Labelled photos from "patch_dataset", an image-classification folder in anurag3401/High_Resolution_Histopathology_AI. The possible labels are: benign, malignant.

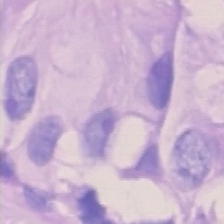
Label: malignant

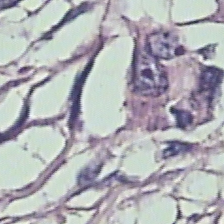
Label: benign

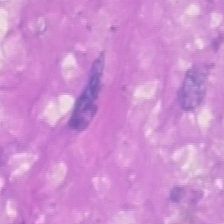
Label: malignant

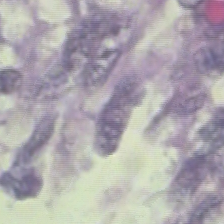
Label: benign

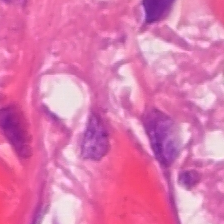
Label: malignant

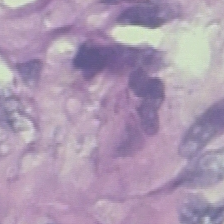
Label: benign
